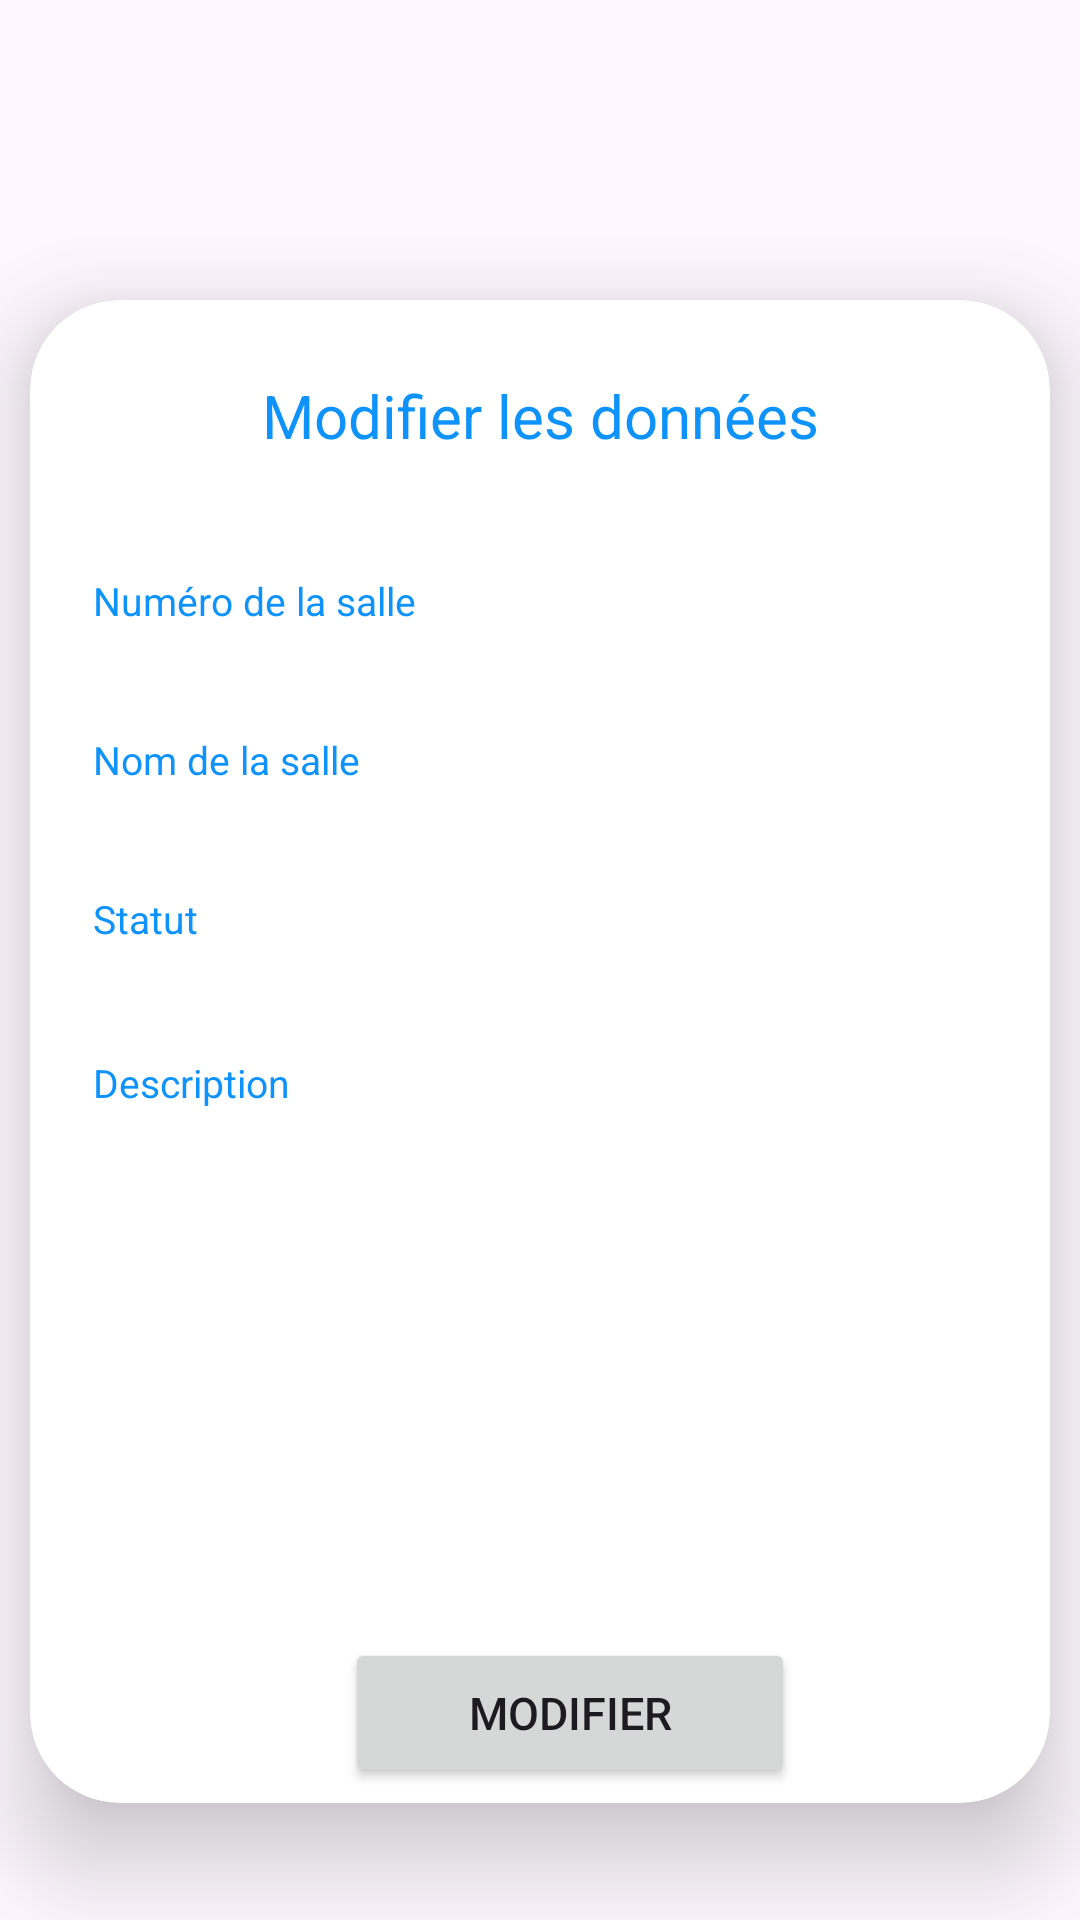

This screen was rendered from an Android layout file. Write that file and the resources it references.
<!-- AndroidManifest.xml: application theme Theme.Gestion_Univ -->
<!-- res/layout/activity_update_salle.xml -->
<?xml version="1.0" encoding="utf-8"?>
<ScrollView
    xmlns:android="http://schemas.android.com/apk/res/android"
    xmlns:app="http://schemas.android.com/apk/res-auto"
    xmlns:tools="http://schemas.android.com/tools"
    android:id="@+id/main"
    android:layout_width="match_parent"
    android:layout_height="match_parent"
    android:orientation="vertical"
    tools:context=".updateSalle">
    <androidx.cardview.widget.CardView
        android:layout_width="match_parent"
        android:layout_height="wrap_content"
        android:layout_marginTop="100dp"
        android:layout_marginEnd="10dp"
        android:layout_marginStart="10dp"
        app:cardCornerRadius="30dp"
        app:cardElevation="20dp">
        <LinearLayout
            android:layout_width="match_parent"
            android:layout_height="wrap_content"
            android:orientation="vertical"
            android:layout_gravity="center_horizontal"
            android:padding="5dp"
            android:background="@drawable/lavender_border">
            <TextView
                android:layout_width="match_parent"
                android:layout_height="wrap_content"
                android:text="Modifier les données"
                android:textSize="20dp"
                android:padding="20dp"
                android:textAlignment="center"
                android:textColor="@color/lavender"/>

            <EditText
                android:layout_width="match_parent"
                android:layout_height="48dp"
                android:id="@+id/updateNumeroIDSalle"
                android:background="@drawable/lavender_border"
                android:layout_marginTop="5dp"
                android:padding="16sp"
                android:textSize="13sp"
                android:hint="Numéro de la salle"
                android:textColorHint="@color/lavender"
                android:gravity="start|center_vertical"
                android:textColor="@color/lavender" />
            <EditText
                android:layout_width="match_parent"
                android:layout_height="48dp"
                android:id="@+id/updateNameSalle"
                android:background="@drawable/lavender_border"
                android:layout_marginTop="5dp"
                android:padding="16sp"
                android:textSize="13sp"
                android:hint="Nom de la salle"
                android:textColorHint="@color/lavender"
                android:gravity="start|center_vertical"
                android:textColor="@color/lavender" />
            <EditText
                android:layout_width="match_parent"
                android:layout_height="48dp"
                android:id="@+id/updateStatutSalle"
                android:background="@drawable/lavender_border"
                android:layout_marginTop="5dp"
                android:padding="16sp"
                android:textSize="13sp"
                android:hint="Statut"
                android:textColorHint="@color/lavender"
                android:gravity="start|center_vertical"
                android:textColor="@color/lavender" />
            <EditText
                android:layout_width="match_parent"
                android:layout_height="200dp"
                android:id="@+id/updateDescriptionSalle"
                android:background="@drawable/lavender_border"
                android:layout_marginTop="5dp"
                android:padding="16sp"
                android:textSize="13sp"
                android:hint="Description"
                android:ems="10"
                android:gravity="start|top"
                android:inputType="textMultiLine"
                android:textColorHint="@color/lavender"
                android:textColor="@color/lavender" />
            <Button
                android:id="@+id/bntUpdateSalle"
                android:layout_width="150dp"
                android:layout_height="50dp"
                android:layout_marginTop="10dp"
                android:text="Modifier"
                android:layout_marginStart="100dp"
                android:textSize="15sp"
                app:cornerRadius="20dp" />


        </LinearLayout>

    </androidx.cardview.widget.CardView>
</ScrollView>
<!-- resources referenced by this layout -->
<resources>
  <color name="lavender">#0E92FB</color>
  <style name="Theme.Gestion_Univ" parent="Base.Theme.Gestion_Univ" />
  <style name="Base.Theme.Gestion_Univ" parent="Theme.Material3.DayNight.NoActionBar">
          
          
          
          <item name="android:statusBarColor">@android:color/transparent</item>
      </style>
</resources>
